Run: headless pygame with SDL's dummy video driver; simulated clock (each Clock.tick advances the game by its frame time, no real sleeping); random seed 0; keys injected as events and as key.get_pressed() state; mouse plan: one left click at the window centre at the start of phase 2, then a move to the lower-right quarter at the start of phase 3.
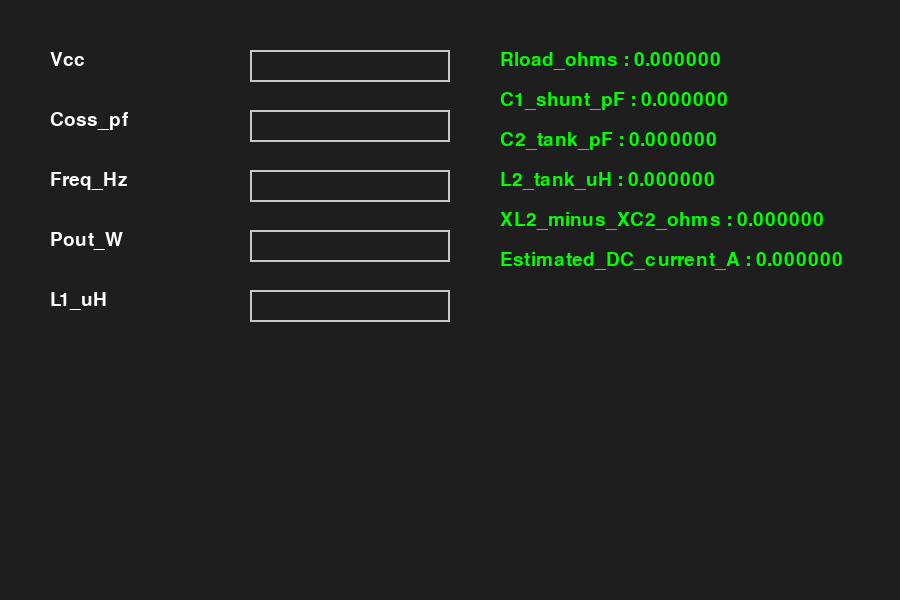
Frame 1 of 4 · flips 1–60 · no input
Frame 2 of 4 · flips 61–180 · clicked the window centre · tapped SPACE, RETURN · held RIGHT (→), D · screen unchanged from frame 1, image omitted
Frame 3 of 4 · flips 181–300 · moved the mouse to the lower-right quarter · held DOWN (↓), S · screen unchanged from frame 2, image omitted
Frame 4 of 4 · flips 301–420 · held LEFT (←), A, UP (↑), W · screen unchanged from frame 3, image omitted

The pygame program that drew these frames:

import pygame
import json
import math

pygame.init()

WIDTH = 900
HEIGHT = 600
screen = pygame.display.set_mode((WIDTH, HEIGHT))
pygame.display.set_caption("Class-E Calculator")

font = pygame.font.SysFont(None, 28)
clock = pygame.time.Clock()

data_model = {
    "inputs": {
        "Vcc": "",
        "Coss_pf": "",
        "Freq_Hz": "",
        "Pout_W": "",
        "L1_uH": ""
    },
    "outputs": {
        "Rload_ohms": 0,
        "C1_shunt_pF": 0,
        "C2_tank_pF": 0,
        "L2_tank_uH": 0,
        "XL2_minus_XC2_ohms": 0,
        "Estimated_DC_current_A": 0
    }
}

class InputBox:
    def __init__(self, x, y, w, h, key):
        self.rect = pygame.Rect(x, y, w, h)
        self.color = (200, 200, 200)
        self.text = ""
        self.active = False
        self.key = key

    def handle_event(self, event):
        if event.type == pygame.MOUSEBUTTONDOWN:
            self.active = self.rect.collidepoint(event.pos)
        if event.type == pygame.KEYDOWN and self.active:
            if event.key == pygame.K_BACKSPACE:
                self.text = self.text[:-1]
            else:
                self.text += event.unicode
            data_model["inputs"][self.key] = self.text

    def draw(self, surface):
        pygame.draw.rect(surface, self.color, self.rect, 2)
        txt_surface = font.render(self.text, True, (255, 255, 255))
        surface.blit(txt_surface, (self.rect.x + 5, self.rect.y + 5))

def safe_float(value):
    try:
        return float(value)
    except:
        return None

def calculate():
    Vcc = safe_float(data_model["inputs"]["Vcc"])
    Coss_pf = safe_float(data_model["inputs"]["Coss_pf"])
    Freq = safe_float(data_model["inputs"]["Freq_Hz"])
    Pout = safe_float(data_model["inputs"]["Pout_W"])
    L1_uH = safe_float(data_model["inputs"]["L1_uH"])

    if None in (Vcc, Coss_pf, Freq, Pout, L1_uH):
        return
    if Vcc <= 0 or Freq <= 0 or Pout <= 0 or L1_uH <= 0:
        return

    pi = math.pi
    w = 2.0 * pi * Freq
    Coss = Coss_pf * 1e-12
    L1 = L1_uH * 1e-6

    Rload = (8.0 / (pi * pi + 4.0)) * (Vcc * Vcc) / Pout

    k = (w * L1) / Rload

    if k <= 0:
        return

    C1_total = (0.1836 / (w * Rload)) * (1.0 / (1.0 + 1.0 / k))

    C1_ext = C1_total - Coss
    if C1_ext < 0.0:
        C1_ext = 0.0

    Q_L = 5.0
    L2 = (Q_L * Rload) / w

    Xc2 = Rload * (Q_L - 1.1525)
    if Xc2 <= 0.0:
        C2 = 0.0
    else:
        C2 = 1.0 / (w * Xc2)

    XL2 = w * L2
    XC2 = 0.0
    if C2 > 0.0:
        XC2 = 1.0 / (w * C2)

    data_model["outputs"]["Rload_ohms"] = Rload
    data_model["outputs"]["C1_shunt_pF"] = C1_ext * 1e12
    data_model["outputs"]["C2_tank_pF"] = C2 * 1e12
    data_model["outputs"]["L2_tank_uH"] = L2 * 1e6
    data_model["outputs"]["XL2_minus_XC2_ohms"] = XL2 - XC2
    data_model["outputs"]["Estimated_DC_current_A"] = Pout / Vcc

input_boxes = []
y_start = 50
for key in data_model["inputs"]:
    input_boxes.append(InputBox(250, y_start, 200, 32, key))
    y_start += 60

running = True
while running:
    clock.tick(60)
    screen.fill((30, 30, 30))
    for event in pygame.event.get():
        if event.type == pygame.QUIT:
            running = False
        for box in input_boxes:
            box.handle_event(event)

    calculate()

    y = 50
    for key in data_model["inputs"]:
        label = font.render(key, True, (255, 255, 255))
        screen.blit(label, (50, y))
        y += 60

    for box in input_boxes:
        box.draw(screen)

    y = 50
    for key, value in data_model["outputs"].items():
        text = key + " : " + "{:.6f}".format(value)
        out_surface = font.render(text, True, (0, 255, 0))
        screen.blit(out_surface, (500, y))
        y += 40

    pygame.display.flip()

pygame.quit()
